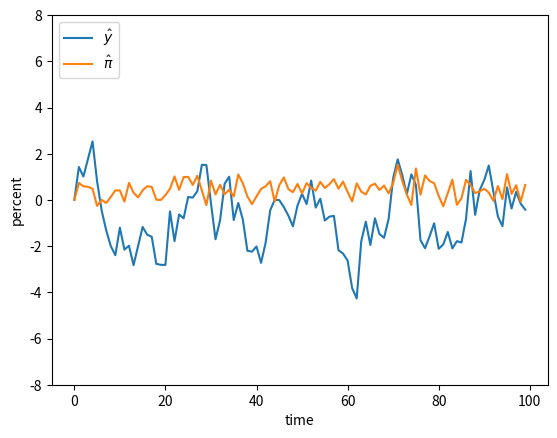

The matplotlib source for this figure: (Note: this script raises an exception after producing the figure.)
# this is a code cell
# let us do some calculations
a = 20
b = 30
c = a+b

# lets print the results (shown below the cell)
print(c)

d = c*2
print(d)
print(c*3)

alpha = 0.5
I = 10
p1 = 1
p2 = 2

def value_of_choice(x1,alpha,I,p1,p2):
    
    # a. all income not spent on the first good
    #    is spent on the second
    x2 = (I-p1*x1)/p2 
    
    # b. the resulting utility is
    utility = x1**alpha * x2**(1-alpha)
    
    return utility

# a. load external module from scipy
from scipy import optimize

# b. make value-of-choice as a funciton of only x1 
obj = lambda x1: -value_of_choice(x1,alpha,I,p1,p2)

# c. call minimizer
solution = optimize.minimize_scalar(obj,bounds=(0,I/p1))

# d. print result
x1 = solution.x
x2 = (I-x1*p1)/p2
print(x1,x2)

import numpy as np

# a. choose parameters
alpha = 0.5
beta = 0.000001
I = 10
p1 = 1
p2 = 2

# b. value-of-choice
def value_of_choice_ces(x1,alpha,beta,I,p1,p2):
    x2 = (I-p1*x1)/p2
    if x1 > 0 and x2 > 0:
        utility = (alpha*x1**(-beta)+(1-alpha)*x2**(-beta))**(-1/beta) 
    else:
        utility = 0
    return utility

# c. objective
obj = lambda x1: -value_of_choice_ces(x1,alpha,beta,I,p1,p2)

# d. solve
solution = optimize.minimize_scalar(obj,bounds=(0,I/p1))

# e. result
x1 = solution.x
x2 = (I-x1*p1)/p2
print(x1,x2)

a = 0.4
gamma = 0.1
phi = 0.9
delta = 0.8
omega = 0.15
sigma_x = 1
sigma_c = 0.4
T = 100

b = (1+a*phi*gamma)/(1+a*gamma)
beta = 1/(1+a*gamma) 

y_hat_func = lambda y_hat_lag,z,z_lag,s,s_lag: b*y_hat_lag + beta*(z-z_lag) - a*beta*s + a*beta*phi*s_lag
pi_hat_func = lambda pi_lag,z,z_lag,s,s_lag: b*pi_lag + beta*gamma*z - beta*phi*gamma*z_lag + beta*s - beta*phi*s_lag
z_func = lambda z_lag,x: delta*z_lag + x
s_func = lambda s_lag,c: omega*s_lag + c

import numpy as np

# a. set setup
np.random.seed(2015)   

# b. allocate simulation data
x = np.random.normal(loc=0,scale=sigma_x,size=T)
c = np.random.normal(loc=0,scale=sigma_c,size=T)

z = np.zeros(T)
s = np.zeros(T)
y_hat = np.zeros(T)
pi_hat = np.zeros(T)

# c. run simulation
for t in range(1,T):

    # i. update demand shocks and supply shocks
    z[t] = z_func(z[t-1],x[t])
    s[t] = s_func(s[t-1],c[t])

    # ii. compute outgap and inflation based on shocks in t 
    y_hat[t] = y_hat_func(y_hat[t-1],z[t],z[t-1],s[t],s[t-1])
    pi_hat[t] = pi_hat_func(pi_hat[t-1],z[t],z[t-1],s[t],s[t-1])

import matplotlib.pyplot as plt
%matplotlib inline

fig = plt.figure()
ax = fig.add_subplot(1,1,1)

ax.plot(y_hat,label='$\\hat{y}$')
ax.plot(pi_hat,label='$\\hat{\pi}$')

ax.set_xlabel('time')

ax.set_ylabel('percent')
ax.set_ylim([-8,8])

ax.legend(loc='upper left');

plt.style.use('seaborn-whitegrid')

fig = plt.figure()
ax = fig.add_subplot(1,1,1)

ax.plot(y_hat,label='$\\hat{y}$')
ax.plot(pi_hat,label='$\\hat{pi}$')

ax.set_xlabel('time')

ax.set_ylabel('percent')
ax.set_ylim([-8,8])

ax.legend(loc='upper left',facecolor='white',frameon='True');

import mymodule

x = 5
y = mymodule.myfunction(x)
print(y)